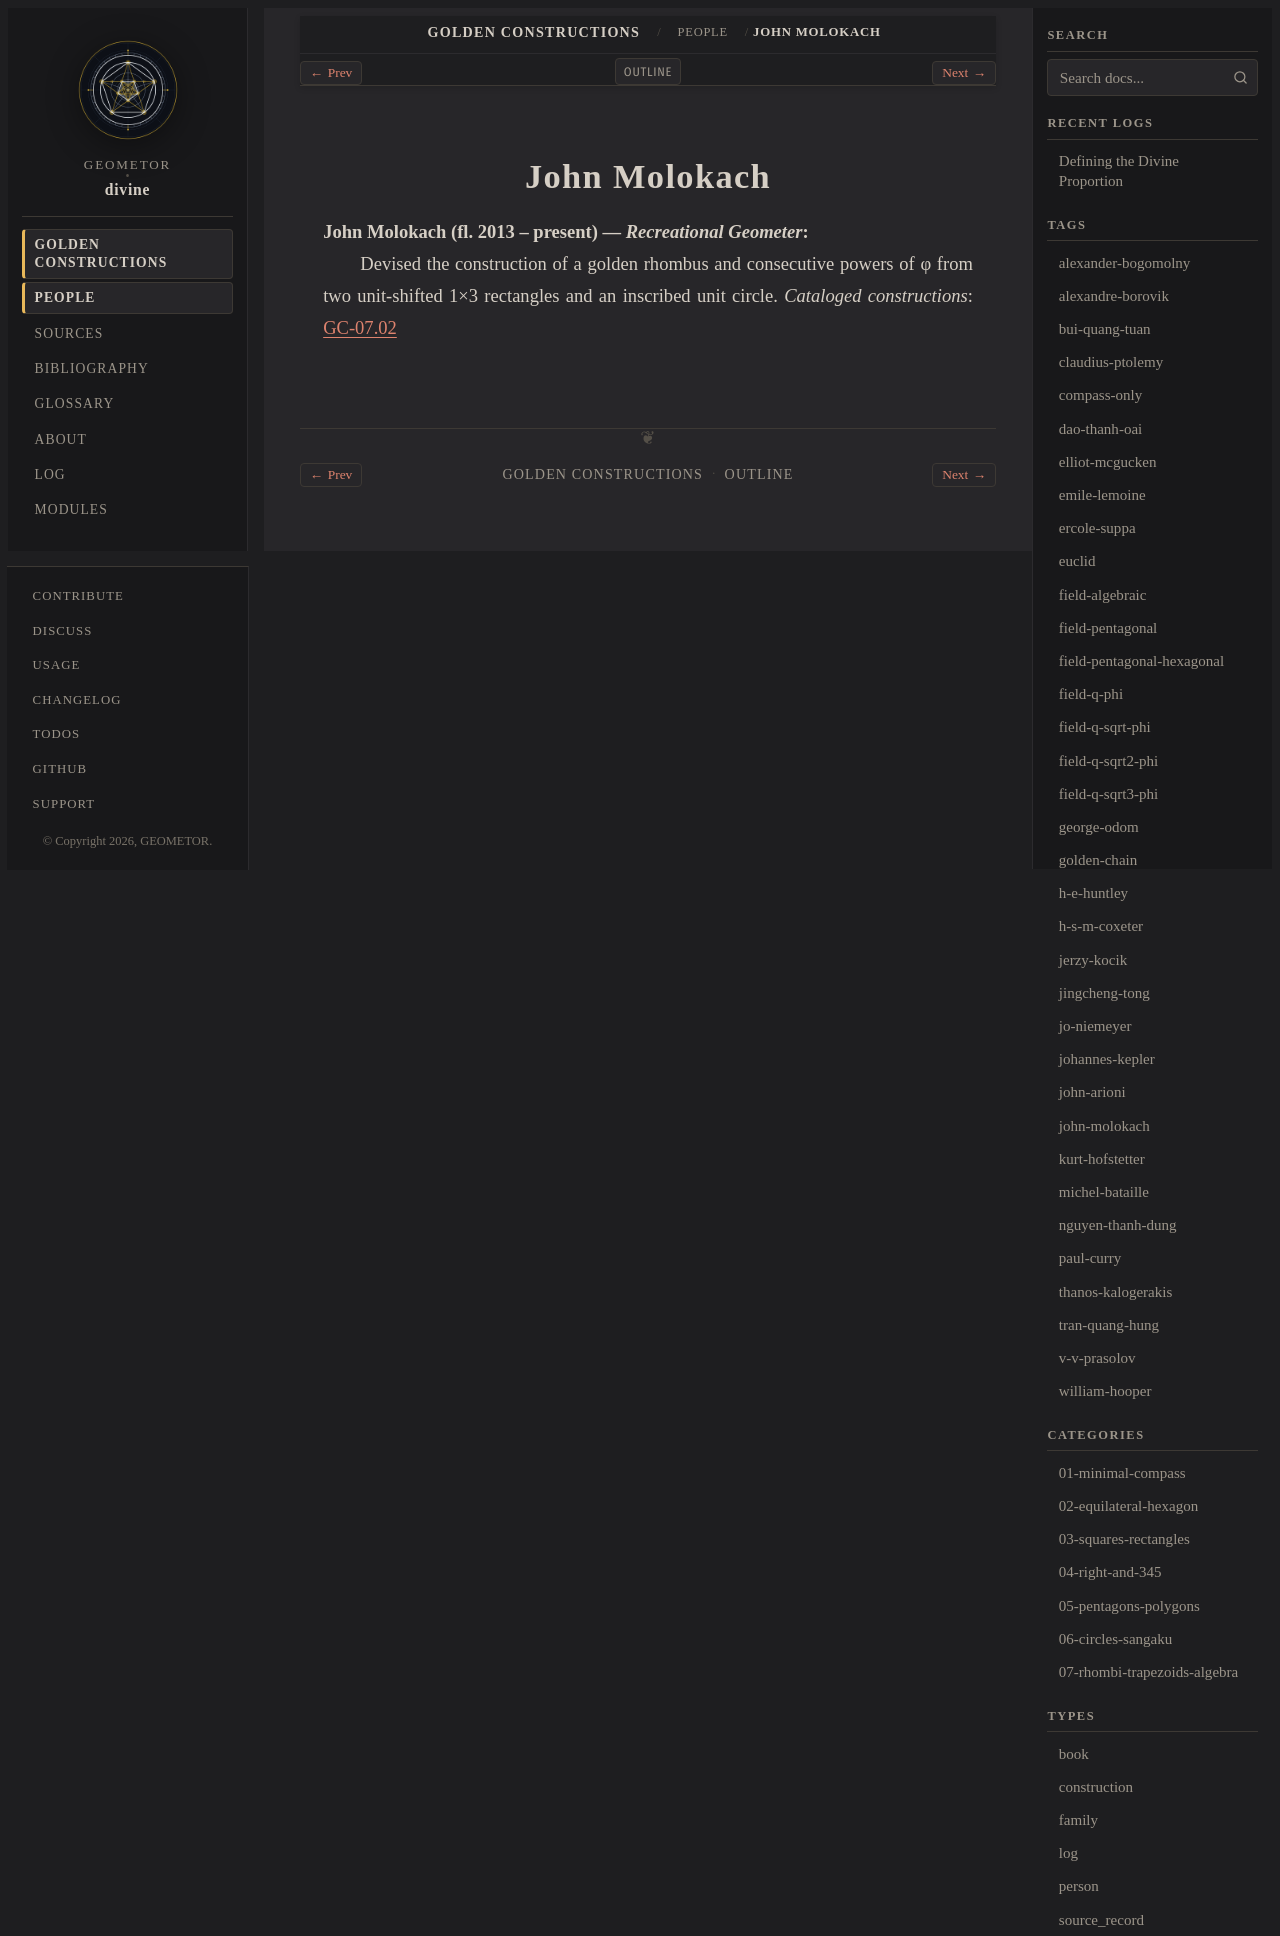

repository: geometor/divine · page: constructions/people/john-molokach.html · generator: sphinx

:type: person
:layout: book
:death_year: 2013
:death_label: 2013
:lifespan: fl. 2013 – present
:excerpt: John Molokach (fl. 2013 – present) — Recreational Geometer

.. _person-john-molokach:

John Molokach
=============

**John Molokach** (fl. 2013 – present) — *Recreational Geometer*
   Devised the construction of a golden rhombus and consecutive powers of φ from two unit-shifted 1×3 rectangles and an inscribed unit circle.
   *Cataloged constructions*: :doc:`GC-07.02 <../07-rhombi-trapezoids-algebra/02-molokach-golden-rhombus/index>`
